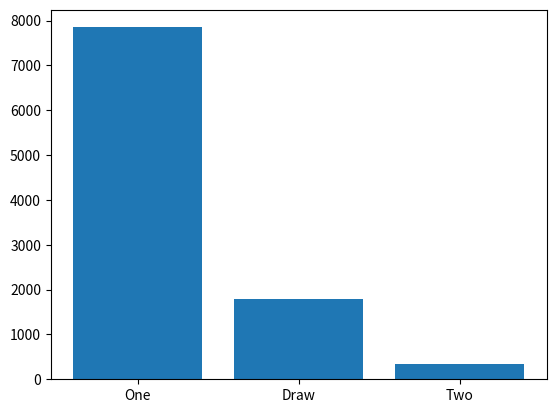

The script that saved this image:
import numpy as np
import random
import os


class Player:
    def __init__(self, name, value):
        self.name = name
        self.value = value

    def move(self, board):
        raise Exception


class RandomPlayer(Player):
    def __init__(self, name, value):
        Player.__init__(self, name, value)
        
    def move(self, board):
        while True:
            x = random.randint(0,2)
            y = random.randint(0,2)
            if board[x,y] == 0:
                return (x,y)


class DefencePlayerWOD(Player):
    '''
    prevents opened from wining, does not check diagonals
    '''
    def __init__(self, name, value):
        Player.__init__(self, name, value)
        if self.value == -1:
            self.opened_value = 1
        else:
            self.opened_value = -1


    def get_empty_cell_row(self, row, board):
        for j in range(3):
            if board[row, j] == 0:
                return j

    def get_empty_cell_column(self, column, board):
        for i in range(3):
            if board[i, column] == 0:
                return i


    def move(self, board):

        # check rows
        for i in range(3):
            if np.sum(board[i,:]) == self.opened_value * 2:
                empty_cell_row = self.get_empty_cell_row(i, board)
                if board[i, empty_cell_row] == 0:
                    return i, empty_cell_row

        # check columns
        for j in range(3):
            if np.sum(board[:,j]) == self.opened_value * 2:
                empty_cell_column = self.get_empty_cell_column(j, board)
                if board[empty_cell_column, j] == 0:
                    return empty_cell_column, j


        while True:
            x = random.randint(0, 2)
            y = random.randint(0, 2)
            if board[x, y] == 0:
                return (x, y)


class DefencePlayer(Player):
    '''
    prevents opened from wining
    '''
    def __init__(self, name, value):
        Player.__init__(self, name, value)
        if self.value == -1:
            self.opened_value = 1
        else:
            self.opened_value = -1


    def get_empty_cell_row(self, row, board):
        for j in range(3):
            if board[row, j] == 0:
                return j

    def get_empty_cell_column(self, column, board):
        for i in range(3):
            if board[i, column] == 0:
                return i


    def move(self, board):

        # check rows
        for i in range(3):
            if np.sum(board[i,:]) == self.opened_value * 2:
                empty_cell_row = self.get_empty_cell_row(i, board)
                if board[i, empty_cell_row] == 0:
                    return i, empty_cell_row

        # check columns
        for j in range(3):
            if np.sum(board[:,j]) == self.opened_value * 2:
                empty_cell_column = self.get_empty_cell_column(j, board)
                if board[empty_cell_column, j] == 0:
                    return empty_cell_column, j

        # check diagonals
        if board[0,0] + board[1,1] + board[2,2] == self.opened_value * 2:
            for i in range(3):
                if board[i,i] == 0:
                    return i, i

        if board[2,0] + board[1,1] + board[0,2] == self.opened_value * 2:
            if board[2, 0] == 0:
                return 2, 0
            if board[1, 1] == 0:
                return 1, 1
            if board[0, 2] == 0:
                return 0, 2

        while True:
            x = random.randint(0, 2)
            y = random.randint(0, 2)
            if board[x, y] == 0:
                return (x, y)


class OffensivePlayer(Player):
    '''
    tries to win if it is possible on the next move
    '''
    def __init__(self, name, value):
        Player.__init__(self, name, value)

    def get_empty_cell_row(self, row, board):
        for j in range(3):
            if board[row, j] == 0:
                return j

    def get_empty_cell_column(self, column, board):
        for i in range(3):
            if board[i, column] == 0:
                return i

    def move(self, board):

        # check rows
        for i in range(3):
            if np.sum(board[i,:]) == self.value * 2:
                empty_cell_row = self.get_empty_cell_row(i, board)
                if board[i, empty_cell_row] == 0:
                    return i, empty_cell_row

        # check columns
        for j in range(3):
            if np.sum(board[:,j]) == self.value * 2:
                empty_cell_column = self.get_empty_cell_column(j, board)
                if board[empty_cell_column, j] == 0:
                    return empty_cell_column, j

        # check diagonals
        if board[0,0] + board[1,1] + board[2,2] == self.value * 2:
            for i in range(3):
                if board[i,i] == 0:
                    return i, i

        if board[2,0] + board[1,1] + board[0,2] == self.value * 2:
            if board[2, 0] == 0:
                return 2, 0
            if board[1, 1] == 0:
                return 1, 1
            if board[0, 2] == 0:
                return 0, 2

        while True:
            x = random.randint(0, 2)
            y = random.randint(0, 2)
            if board[x, y] == 0:
                return (x, y)


class HumanPlayer(Player):
    def __init__(self, name, value):
        Player.__init__(self, name, value)
        
    def move(self, board):
        while True:
            move = input("move ")
            x = int(move[0])-1
            y = int(move[1])-1
            if board[x,y] == 0:
                return (x,y)
            else:
                print('not vaild, please retry')


class Game:
    def __init__ (self, player_one, player_two, ui='CLI'):
        self.player_one = player_one
        self.player_two = player_two
        self.ui = ui


        self.board =  self.get_empty_board()

    def get_empty_board(self):
        return np.array([[0, 0, 0],
                                [0, 0, 0],
                                [0, 0, 0]])

    def get_empty_string_board(self):
        return np.array([[0, 0, 0],
                                [0, 0, 0],
                                [0, 0, 0]], dtype=str)

    def convert_bord_xo(self, A):
        result = self.get_empty_string_board()

        for i in range(3):
            for j in range(3):
                if A[i,j] == -1:
                    result[i,j] = 'O'
                elif A[i,j] == 1:
                    result[i,j] = 'X'
                else:
                    result[i,j] = ' '

        return result

    def print_bord(self):
        os.system('cls')
        board = self.convert_bord_xo(self.board)
        print(str(board[0,0]) + ' | ' + str(board[0,1]) + ' | ' + str(board[0,2]))
        print('----------')
        print(str(board[1,0]) + ' | ' + str(board[1,1]) + ' | ' + str(board[1,2]))
        print('----------')
        print(str(board[2,0]) + ' | ' + str(board[2,1]) + ' | ' + str(board[2,2]))
        print()

    def set_move(self, move, player):
        if self.board[move[0], move[1]] == 0:
            self.board[move[0], move[1]] = player
        else:
            raise Exception


    def start(self):
        if self.ui == 'CLI':
            self.print_bord()
        turns = 0
        while True:
            pos = self.player_one.move(self.board)
            self.set_move(pos, 1)
            turns += 1
            if self.ui == 'CLI':
                self.print_bord()


            game_status = self.check_game()
            if game_status == 1:
                if self.ui == 'CLI':
                    print('player one won!')
                return 1

            if game_status == -1:
                if self.ui == 'CLI':
                    print('player two won!')
                return -1

            if turns == 9:
                if self.ui == 'CLI':
                    print('draw')
                return 0

            pos = self.player_two.move(self.board)
            self.set_move(pos, -1)
            turns += 1
            if self.ui == 'CLI':
                self.print_bord()



            game_status = self.check_game()
            if game_status == 1:
                if self.ui == 'CLI':
                    print('player one won!')
                return 1

            if game_status == -1:
                if self.ui == 'CLI':
                    print('player two won!')
                return -1
            
            if turns == 9:
                if self.ui == 'CLI':
                    print('draw')
                return 0


    def check_player_won(self, player):
        for i in range(3):
            if np.sum(self.board[:,i]) == player:
                return True

            if np.sum(self.board[i,:]) == player:
                return True

        if self.board[0,0] + self.board[1,1] + self.board[2,2] == player:
            return True

        if self.board[2,0] + self.board[1,1] + self.board[0,2] == player:
            return True

        return False


    def check_game(self):
        if self.check_player_won(3):
            return 1
        if self.check_player_won(-3):
            return -1
        return 0


def game_agains_ai():
    player_one = HumanPlayer('human', 1)
    # self.player_two = RandomPlayer('ai', -1)
    # player_two = DefencePlayerWOD('ai', -1)
    # player_two = DefencePlayer('ai', -1)
    player_two = OffensivePlayer('ai', -1)
    game = Game(player_one, player_two)
    winner = game.start()
    print(winner)

import matplotlib.pyplot as plt
def simulate_games():
    player_one = OffensivePlayer('ai', -1)
    # player_two = RandomPlayer('ai_random', -1)
    # player_two = DefencePlayerWOD('ai', -1)
    player_two = RandomPlayer('ai_random', 1)
    one = two = draw = 0
    number_of_trials = 1e4
    for i in range(int(number_of_trials)):
        game = Game(player_one, player_two, ui=None)
        winner = game.start()

        if winner == 1:
            one += 1
        if winner == -1:
            two += 1
        if winner == 0:
            draw += 1

    print('Player one won : {}'.format(one))
    print('Player two won : {}'.format(two))
    print('Draw           : {}'.format(draw))

    x = np.arange(3)
    data = [one, draw, two]
    plt.bar(x, data)
    plt.xticks(x, ('One', 'Draw', 'Two'))
    plt.show()

if __name__ == '__main__':
    # game_agains_ai()
    simulate_games()